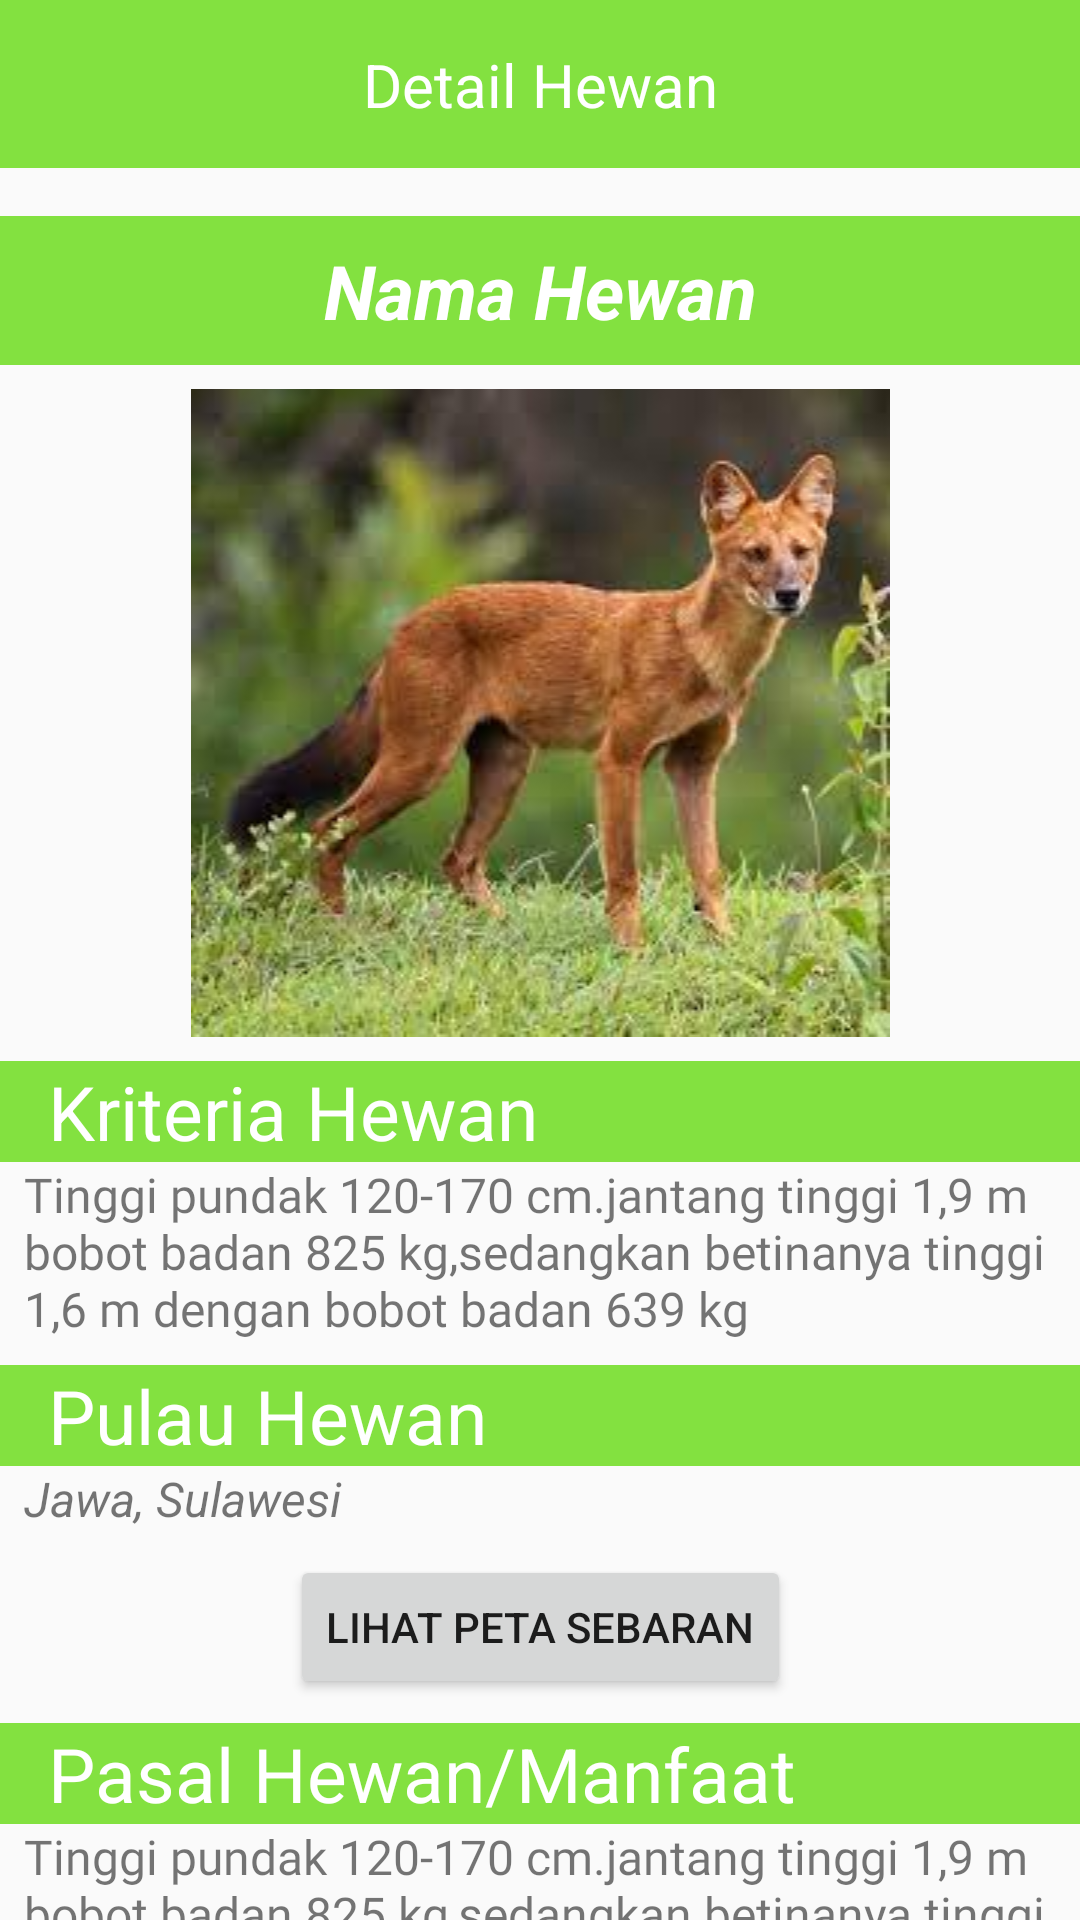

Android layout source for this screen:
<!-- AndroidManifest.xml: application theme CustomTheme -->
<!-- res/layout/activity_detail.xml -->
<?xml version="1.0" encoding="utf-8"?>
<androidx.core.widget.NestedScrollView xmlns:android="http://schemas.android.com/apk/res/android"
    xmlns:app="http://schemas.android.com/apk/res-auto"
    xmlns:tools="http://schemas.android.com/tools"
    android:layout_width="match_parent"
    android:layout_height="match_parent"
    tools:context=".ui.DetailActivity">

    <androidx.constraintlayout.widget.ConstraintLayout
        android:layout_width="match_parent"
        android:layout_height="match_parent">
        <include
            layout="@layout/toolbar_back"
            android:id="@+id/toolbarDetail"
            />
        <androidx.appcompat.widget.AppCompatTextView
            android:id="@+id/tvNamaHewanDetail"
            android:layout_width="0dp"
            android:layout_height="wrap_content"
            android:background="@color/colorPrimary"
            android:text="Nama Hewan"
            android:textSize="25sp"
            android:padding="8dp"
            android:textColor="#ffff"
            android:textStyle="bold|italic"
            app:layout_constraintStart_toStartOf="parent"
            app:layout_constraintEnd_toEndOf="parent"
            android:layout_marginTop="16dp"
            android:textAlignment="center"
            app:layout_constraintTop_toBottomOf="@id/toolbarDetail"
            />
        <androidx.appcompat.widget.AppCompatImageView
            android:id="@+id/ivHewanDetail"
            android:layout_width="match_parent"
            android:layout_height="wrap_content"
            android:src="@drawable/anjing"
            app:layout_constraintTop_toBottomOf="@id/tvNamaHewanDetail"
            app:layout_constraintStart_toStartOf="parent"
            app:layout_constraintEnd_toEndOf="parent"
            android:layout_marginTop="8dp"
            />

        <androidx.appcompat.widget.AppCompatTextView
            android:id="@+id/tvHeaderKriteriaHewanDetail"
            android:layout_width="match_parent"
            android:layout_height="wrap_content"
            android:background="@color/colorPrimary"
            android:text="Kriteria Hewan"
            android:textSize="25sp"
            android:layout_marginTop="8dp"
            android:paddingStart="16dp"
            android:textColor="#ffff"
            app:layout_constraintTop_toBottomOf="@id/ivHewanDetail"
            />
        <androidx.appcompat.widget.AppCompatTextView
            android:id="@+id/tvKriteriaHewanDetail"
            android:layout_width="0dp"
            android:layout_height="wrap_content"
            android:layout_marginStart="8dp"
            android:layout_marginEnd="8dp"
            android:text="Tinggi pundak 120-170 cm.jantang tinggi 1,9 m bobot badan 825 kg,sedangkan betinanya tinggi 1,6 m dengan bobot badan 639 kg"
            app:layout_constraintTop_toBottomOf="@id/tvHeaderKriteriaHewanDetail"
            app:layout_constraintStart_toStartOf="parent"
            app:layout_constraintEnd_toEndOf="parent"
            android:textSize="16sp"
            android:fontFamily="@font/poppins_regular"
            />

        <androidx.appcompat.widget.AppCompatTextView
            android:id="@+id/tvHeaderPulauHewanDetail"
            android:layout_width="match_parent"
            android:layout_height="wrap_content"
            android:background="@color/colorPrimary"
            android:text="Pulau Hewan"
            android:textSize="25sp"
            android:layout_marginTop="8dp"
            android:paddingStart="16dp"
            android:textColor="#ffff"
            app:layout_constraintTop_toBottomOf="@id/tvKriteriaHewanDetail"
            />
        <androidx.appcompat.widget.AppCompatTextView
            android:id="@+id/tvPulauHewanDetail"
            android:layout_width="0dp"
            android:layout_height="wrap_content"
            android:layout_marginStart="8dp"
            android:layout_marginEnd="8dp"
            android:text="Jawa, Sulawesi"
            app:layout_constraintTop_toBottomOf="@id/tvHeaderPulauHewanDetail"
            app:layout_constraintStart_toStartOf="parent"
            app:layout_constraintEnd_toEndOf="parent"
            android:textSize="16sp"
            android:textStyle="italic"
            />

        <androidx.appcompat.widget.AppCompatButton
            android:id="@+id/btnPetaSebaran"
            android:layout_width="wrap_content"
            android:layout_height="wrap_content"
            android:text="Lihat Peta Sebaran"
            app:layout_constraintTop_toBottomOf="@id/tvPulauHewanDetail"
            app:layout_constraintEnd_toEndOf="parent"
            app:layout_constraintStart_toStartOf="parent"
            android:layout_marginTop="8dp"
            />

        <androidx.appcompat.widget.AppCompatTextView
            android:id="@+id/tvHeaderPasalHewanDetail"
            android:layout_width="match_parent"
            android:layout_height="wrap_content"
            android:layout_marginTop="8dp"
            android:background="@color/colorPrimary"
            android:text="Pasal Hewan/Manfaat"
            android:textSize="25sp"
            app:layout_constraintTop_toBottomOf="@id/btnPetaSebaran"
            android:paddingStart="16dp"
            android:textColor="#ffff" />

        <androidx.appcompat.widget.AppCompatTextView
            android:id="@+id/tvPasalHewanDetail"
            android:layout_width="0dp"
            android:layout_height="wrap_content"
            android:layout_marginStart="8dp"
            android:layout_marginEnd="8dp"
            android:text="Tinggi pundak 120-170 cm.jantang tinggi 1,9 m bobot badan 825 kg,sedangkan betinanya tinggi 1,6 m dengan bobot badan 639 kg"
            app:layout_constraintTop_toBottomOf="@id/tvHeaderPasalHewanDetail"
            app:layout_constraintStart_toStartOf="parent"
            app:layout_constraintEnd_toEndOf="parent"
            android:textSize="16sp"
            android:fontFamily="@font/poppins_regular"
            />


        <androidx.appcompat.widget.AppCompatTextView
            android:id="@+id/tvHeaderSiklusHewanDetail"
            android:layout_width="match_parent"
            android:layout_height="wrap_content"
            android:background="@color/colorPrimary"
            android:text="Siklus dan makanan"
            android:textSize="25sp"
            android:paddingStart="16dp"
            android:textColor="#ffff"
            android:layout_marginTop="8dp"
            app:layout_constraintTop_toBottomOf="@id/tvPasalHewanDetail"
            />
        <androidx.appcompat.widget.AppCompatTextView
            android:id="@+id/tvSiklusHewanDetail"
            android:layout_width="0dp"
            android:layout_height="wrap_content"
            android:layout_marginStart="8dp"
            android:layout_marginEnd="8dp"
            android:text="Tinggi pundak 120-170 cm.jantang tinggi 1,9 m bobot badan 825 kg,sedangkan betinanya tinggi 1,6 m dengan bobot badan 639 kg"
            app:layout_constraintTop_toBottomOf="@id/tvHeaderSiklusHewanDetail"
            app:layout_constraintStart_toStartOf="parent"
            app:layout_constraintEnd_toEndOf="parent"
            android:textSize="16sp"
            android:fontFamily="@font/poppins_regular"
            />


        <androidx.appcompat.widget.AppCompatTextView
            android:id="@+id/tvHeaderSuaraHewan"
            android:layout_width="match_parent"
            android:layout_height="wrap_content"
            android:background="@color/colorPrimary"
            android:text="Suara Hewan"
            android:textSize="25sp"
            android:paddingStart="16dp"
            android:textColor="#ffff"
            android:layout_marginTop="8dp"
            app:layout_constraintTop_toBottomOf="@id/tvSiklusHewanDetail"
            />
        <androidx.appcompat.widget.AppCompatToggleButton
            android:id="@+id/btnSuaraHewanDetail"
            android:layout_width="match_parent"
            android:layout_height="wrap_content"
            app:layout_constraintTop_toBottomOf="@id/tvHeaderSuaraHewan"
            app:layout_constraintStart_toStartOf="parent"
            app:layout_constraintEnd_toEndOf="parent"
            android:layout_marginTop="8dp"
            android:layout_marginStart="50dp"
            android:layout_marginEnd="50dp"
            android:padding="16dp"
            android:textOn="Stop"
            android:textOff="Play"
            android:textSize="16sp"
            />

        <androidx.appcompat.widget.AppCompatTextView
            android:id="@+id/tvHeaderVideoHewan"
            android:layout_width="match_parent"
            android:layout_height="wrap_content"
            android:background="@color/colorPrimary"
            android:text="Video Hewan"
            android:textSize="25sp"
            android:paddingStart="16dp"
            android:textColor="#ffff"
            android:layout_marginTop="8dp"
            app:layout_constraintTop_toBottomOf="@id/btnSuaraHewanDetail"
            />

        <androidx.constraintlayout.widget.ConstraintLayout
            android:layout_marginTop="8dp"
            android:id="@+id/containerVideo"
            android:layout_width="match_parent"
            android:layout_height="wrap_content"
            app:layout_constraintTop_toBottomOf="@id/tvHeaderVideoHewan"
            app:layout_constraintStart_toStartOf="parent"
            app:layout_constraintEnd_toEndOf="parent"
            android:background="@drawable/bg_video"
            android:layout_marginStart="32dp"
            android:layout_marginEnd="32dp"
            >
            <androidx.appcompat.widget.AppCompatImageView
                android:id="@+id/thumbnail_video"
                android:layout_width="match_parent"
                android:layout_height="wrap_content"
                app:srcCompat="@drawable/ic_launcher_background"
                android:scaleType="fitXY"
                app:layout_constraintTop_toTopOf="parent"
                />

            <androidx.appcompat.widget.AppCompatTextView
                android:id="@+id/tv_judul_video"
                android:layout_width="0dp"
                android:layout_height="wrap_content"
                tools:text="Air terjun"
                android:fontFamily="@font/poppins_regular"
                android:textSize="16sp"
                android:textColor="#121111"
                android:ellipsize="end"
                android:maxLines="1"
                android:paddingStart="16dp"
                android:paddingEnd="8dp"
                android:paddingTop="8dp"
                app:layout_constraintStart_toStartOf="parent"
                app:layout_constraintEnd_toEndOf="parent"
                app:layout_constraintTop_toBottomOf="@id/thumbnail_video"
                />
        </androidx.constraintlayout.widget.ConstraintLayout>

        <androidx.appcompat.widget.AppCompatButton
            android:id="@+id/btnAr"
            android:layout_width="match_parent"
            android:layout_height="wrap_content"
            app:layout_constraintTop_toBottomOf="@id/containerVideo"
            app:layout_constraintStart_toStartOf="parent"
            app:layout_constraintEnd_toEndOf="parent"
            android:layout_marginTop="16dp"
            android:background="@drawable/bg_btn"
            android:text="OPEN 3D"

            android:textColor="#ffff"
            android:layout_marginEnd="60dp"
            android:layout_marginStart="60dp"
            />
    </androidx.constraintlayout.widget.ConstraintLayout>

</androidx.core.widget.NestedScrollView>
<!-- res/layout/toolbar_back.xml (included above) -->
<?xml version="1.0" encoding="utf-8"?>
<androidx.constraintlayout.widget.ConstraintLayout xmlns:android="http://schemas.android.com/apk/res/android"
    android:layout_width="match_parent"
    android:layout_height="?actionBarSize"
    xmlns:app="http://schemas.android.com/apk/res-auto"
    android:background="@color/colorPrimary"
    >
    <androidx.appcompat.widget.AppCompatTextView
        android:layout_width="wrap_content"
        android:layout_height="wrap_content"
        android:text="Detail Hewan"
        android:textSize="20sp"
        android:textColor="@android:color/white"
        app:layout_constraintTop_toTopOf="parent"
        app:layout_constraintBottom_toBottomOf="parent"
        app:layout_constraintLeft_toLeftOf="parent"
        app:layout_constraintRight_toRightOf="parent"
        />
    <androidx.appcompat.widget.AppCompatImageView
        android:id="@+id/btnBack"
        android:layout_width="wrap_content"
        android:layout_height="wrap_content"
        app:srcCompat="@drawable/ic_back"
        app:layout_constraintTop_toTopOf="parent"
        app:layout_constraintBottom_toBottomOf="parent"
        app:layout_constraintStart_toStartOf="parent"
        android:layout_marginStart="24dp"
        />
</androidx.constraintlayout.widget.ConstraintLayout>
<!-- resources referenced by this layout -->
<resources>
  <color name="colorPrimary">#83E140</color>
  <!-- drawable anjing: jpg bitmap (drawable, 9368 bytes) -->
  <!-- drawable bg_btn (drawable) -->
  <?xml version="1.0" encoding="utf-8"?>
  <selector xmlns:android="http://schemas.android.com/apk/res/android">
  
      <item android:state_pressed="false">
          <shape android:shape="rectangle">
              <solid android:color="#4CAF50" />
              <corners android:radius="8dp" />
              <stroke android:width="1dp" android:color="#D1D1D1" />
          </shape>
      </item>
  </selector>
  <!-- drawable bg_video (drawable) -->
  <?xml version="1.0" encoding="utf-8"?>
  <selector xmlns:android="http://schemas.android.com/apk/res/android">
  
      <item android:state_pressed="false">
          <shape android:shape="rectangle">
              <solid android:color="#C9F1CA" />
              <corners android:radius="8dp" />
              <stroke android:width="1dp" android:color="#D1D1D1" />
          </shape>
      </item>
  </selector>
  <style name="CustomTheme" parent="Theme.AppCompat.Light.NoActionBar">
          
          <item name="colorPrimary">@color/colorPrimary</item>
          <item name="colorPrimaryDark">@color/colorPrimary</item>
          <item name="colorAccent">@color/colorAccent</item>
      </style>
  <color name="colorAccent">#03DAC5</color>
</resources>
